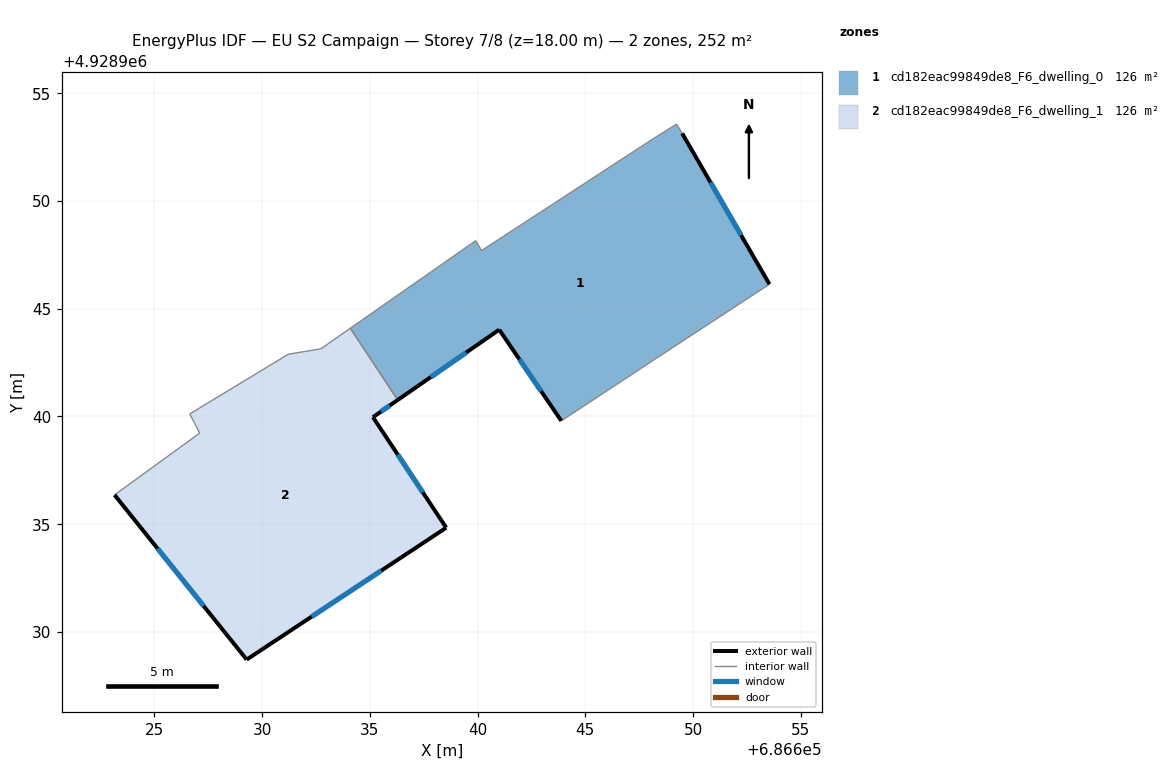
=== STOREY PLAN SPEC (per zone: floor XY polygon, exterior-wall plan segments, windows/doors) ===
zone 1: cd182eac99849de8_F6_dwelling_0  (125.8 m²)
  floor: (686649.49, 4928953.14) (686653.54, 4928946.14) (686649.11, 4928943.24) (686643.88, 4928939.80) (686641.00, 4928944.03) (686636.29, 4928940.76) (686634.09, 4928944.09) (686639.91, 4928948.16) (686640.18, 4928947.70) (686648.19, 4928952.92) (686649.23, 4928953.57)
  exterior wall: (686653.54, 4928946.14) – (686649.49, 4928953.14)  [8.1 m]
    window: (686652.23, 4928948.41) – (686650.81, 4928950.86)  [3.0 m²]
  exterior wall: (686641.00, 4928944.03) – (686643.88, 4928939.80)  [5.1 m]
    window: (686641.94, 4928942.65) – (686642.95, 4928941.17)  [1.9 m²]
  exterior wall: (686636.29, 4928940.76) – (686641.00, 4928944.03)  [5.7 m]
    window: (686637.83, 4928941.83) – (686639.47, 4928942.97)  [2.1 m²]
  interior walls: 8
zone 2: cd182eac99849de8_F6_dwelling_1  (125.8 m²)
  floor: (686636.29, 4928940.76) (686635.14, 4928939.97) (686635.21, 4928939.87) (686638.54, 4928934.84) (686629.28, 4928928.72) (686623.15, 4928936.36) (686627.10, 4928939.23) (686626.64, 4928940.12) (686631.21, 4928942.89) (686632.72, 4928943.14) (686634.09, 4928944.09)
  exterior wall: (686635.14, 4928939.97) – (686636.29, 4928940.76)  [1.4 m]
    window: (686635.52, 4928940.23) – (686635.92, 4928940.51)  [0.5 m²]
  exterior wall: (686635.21, 4928939.87) – (686635.14, 4928939.97)  [0.1 m]
  exterior wall: (686638.54, 4928934.84) – (686635.21, 4928939.87)  [6.0 m]
    window: (686637.46, 4928936.48) – (686636.29, 4928938.24)  [2.2 m²]
  exterior wall: (686629.28, 4928928.72) – (686638.54, 4928934.84)  [11.1 m]
    window: (686632.30, 4928930.71) – (686635.53, 4928932.85)  [4.1 m²]
  exterior wall: (686623.15, 4928936.36) – (686629.28, 4928928.72)  [9.8 m]
    window: (686625.15, 4928933.87) – (686627.29, 4928931.20)  [3.6 m²]
  interior walls: 6

=== DERIVED (storey summary) ===
Building: EU S2 Campaign
Storey: 7 of 8  (floor level z = 18.00 m)
Storey gross floor area: 251.6 m²
Zones on this storey: 2
  - cd182eac99849de8_F6_dwelling_0: floor 125.8 m²; exterior wall 18.9 m (56.8 m²); 3 window(s) 6.9 m²; WWR 12.2%
  - cd182eac99849de8_F6_dwelling_1: floor 125.8 m²; exterior wall 28.4 m (85.3 m²); 4 window(s) 10.4 m²; WWR 12.2%
Zone adjacency (shared interzone walls):
  - cd182eac99849de8_F6_dwelling_0 ↔ cd182eac99849de8_F6_dwelling_1